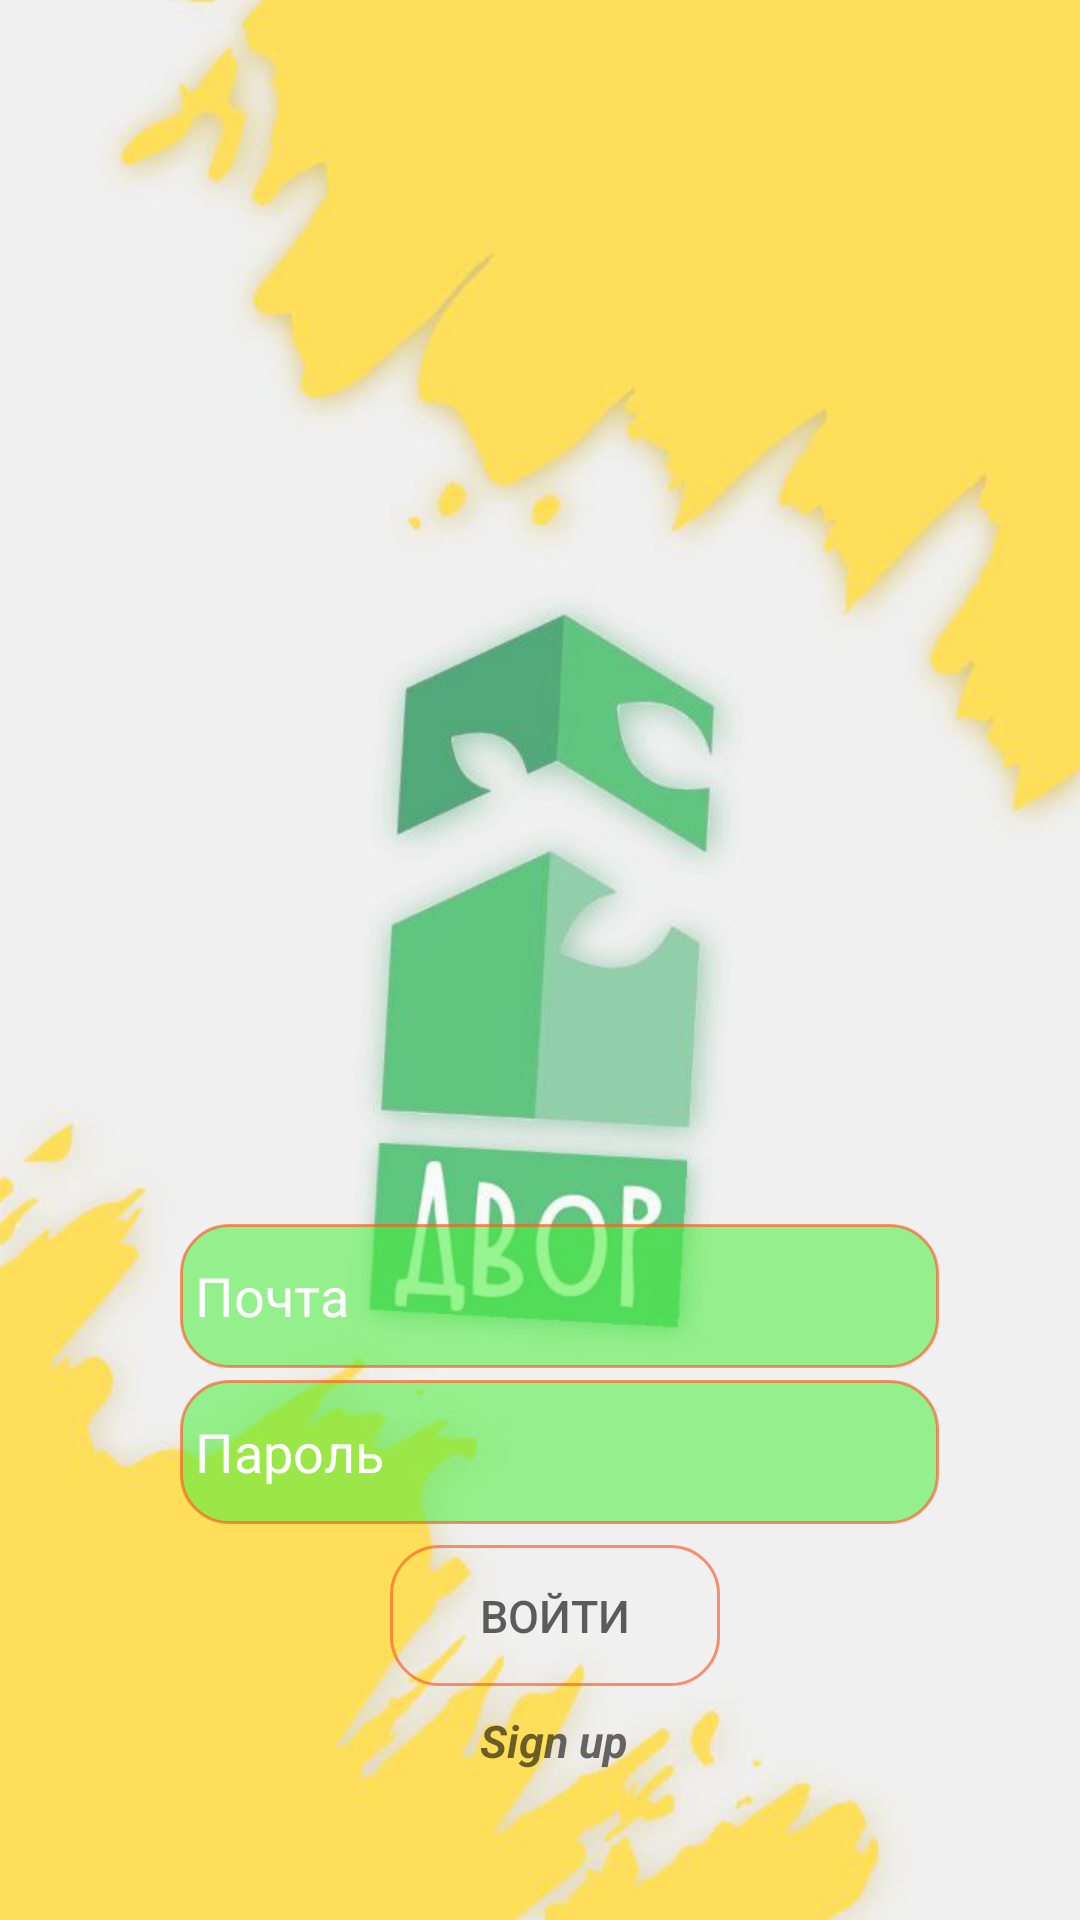

Here is an Android app screen rendered from its layout file. Give the layout XML and the strings, colors and styles it references.
<!-- AndroidManifest.xml: application theme Theme.DvorMedia -->
<!-- res/layout/activity_login.xml -->
<?xml version="1.0" encoding="utf-8"?>
<RelativeLayout xmlns:android="http://schemas.android.com/apk/res/android"
    xmlns:app="http://schemas.android.com/apk/res-auto"
    xmlns:tools="http://schemas.android.com/tools"
    android:layout_width="match_parent"
    android:layout_height="match_parent"
    tools:context=".LoginActivity">
    <FrameLayout
        android:id="@+id/main_Content"
        android:layout_width="wrap_content"
        android:layout_height="match_parent"
        android:background="@drawable/photo_2024_05_24_22_41_27" >


        <EditText
            android:id="@+id/editTextEmail"
            android:layout_width="253dp"
            android:layout_height="wrap_content"
            android:layout_above="@+id/editTextPassword"
            android:layout_alignParentStart="true"
            android:layout_marginTop="408dp"
            android:layout_marginLeft="60dp"
            android:background="@drawable/rounded_edit_text"
            android:hint="Почта"
            android:inputType="textEmailAddress"
            android:minHeight="48dp"
            android:padding="5dp"
            android:textColor="@color/white"
            android:textColorHint="@color/common_google_signin_btn_text_light" />

        <EditText
            android:id="@+id/editTextPassword"
            android:layout_width="253dp"
            android:layout_height="wrap_content"
            android:layout_alignParentStart="true"
            android:layout_alignParentBottom="true"
            android:layout_marginTop="460dp"
            android:layout_marginLeft="60dp"
            android:background="@drawable/rounded_edit_text"
            android:hint="Пароль"
            android:inputType="textPassword"
            android:minHeight="48dp"
            android:padding="5dp"
            android:textColor="@color/white"
            android:textColorHint="@color/common_google_signin_btn_text_light" />

        <androidx.appcompat.widget.AppCompatButton
            android:id="@+id/buttonLogin"
            android:layout_width="110dp"
            android:layout_height="47dp"
            android:layout_alignParentStart="true"
            android:layout_alignParentTop="true"
            android:layout_marginLeft="130dp"
            android:layout_marginTop="515dp"
            android:background="@drawable/rounded_button"
            android:text="Войти"
            android:textColor="#9E000000"
            android:textSize="15sp" />

        <ImageView
            android:id="@+id/buttonGoogleSignIn"
            android:layout_width="40dp"
            android:layout_height="38dp"
            android:layout_alignParentStart="true"
            android:layout_alignParentBottom="true"
            android:layout_marginTop="520dp"
            android:layout_marginLeft="260dp"
            android:background="@drawable/google"
            android:hapticFeedbackEnabled="false"
            app:layout_constraintStart_toStartOf="parent"
            app:layout_constraintTop_toTopOf="parent" />

        <TextView
            android:id="@+id/goToRegisterActivityTv"
            android:layout_width="54dp"
            android:layout_height="22dp"
            android:layout_alignParentEnd="true"
            android:layout_alignParentBottom="true"
            android:layout_marginLeft="160dp"
            android:layout_marginTop="570dp"
            android:minHeight="48dp"
            android:text="Sign up"
            android:textAllCaps="false"
            android:textColor="#94000000"
            android:textSize="15dp"
            android:textStyle="bold|italic" />
    </FrameLayout>

</RelativeLayout>
<!-- resources referenced by this layout -->
<resources>
  <color name="white">#FFFFFF</color>
  <!-- drawable photo_2024_05_24_22_41_27: jpg bitmap (drawable, 32634 bytes) -->
  <!-- drawable rounded_button (drawable) -->
  <shape xmlns:android="http://schemas.android.com/apk/res/android">
      <solid android:color="?attr/button_back"  />
      <corners android:radius="16dp" />
      <stroke
          android:width="1dp"
          android:color="@android:color/darker_gray" />
      <stroke
          android:width="1dp"
          android:color="#A4FF5722" />
  </shape>
  <!-- drawable rounded_edit_text (drawable) -->
  <shape xmlns:android="http://schemas.android.com/apk/res/android">
      <solid android:color="#8A46F139" />
      <corners android:radius="16dp" />
      <stroke
          android:width="1dp"
          android:color="@android:color/darker_gray" />
      <stroke
          android:width="1dp"
          android:color="#A4FF5722" />
  </shape>
  <style name="Theme.DvorMedia" parent="Base.Theme.DvorMedia" />
  <style name="Base.Theme.DvorMedia" parent="Theme.Material3.DayNight.NoActionBar">
          
          <item name="colorPrimary">@color/colorPrimary</item>
          <item name="colorPrimaryDark">@color/colorPrimaryDark</item>
          <item name="colorAccent">@color/colorAccent</item>
      </style>
  <color name="colorPrimary">#6200EE</color>
  <color name="colorPrimaryDark">#3700B3</color>
  <color name="colorAccent">#03DAC5</color>
</resources>
